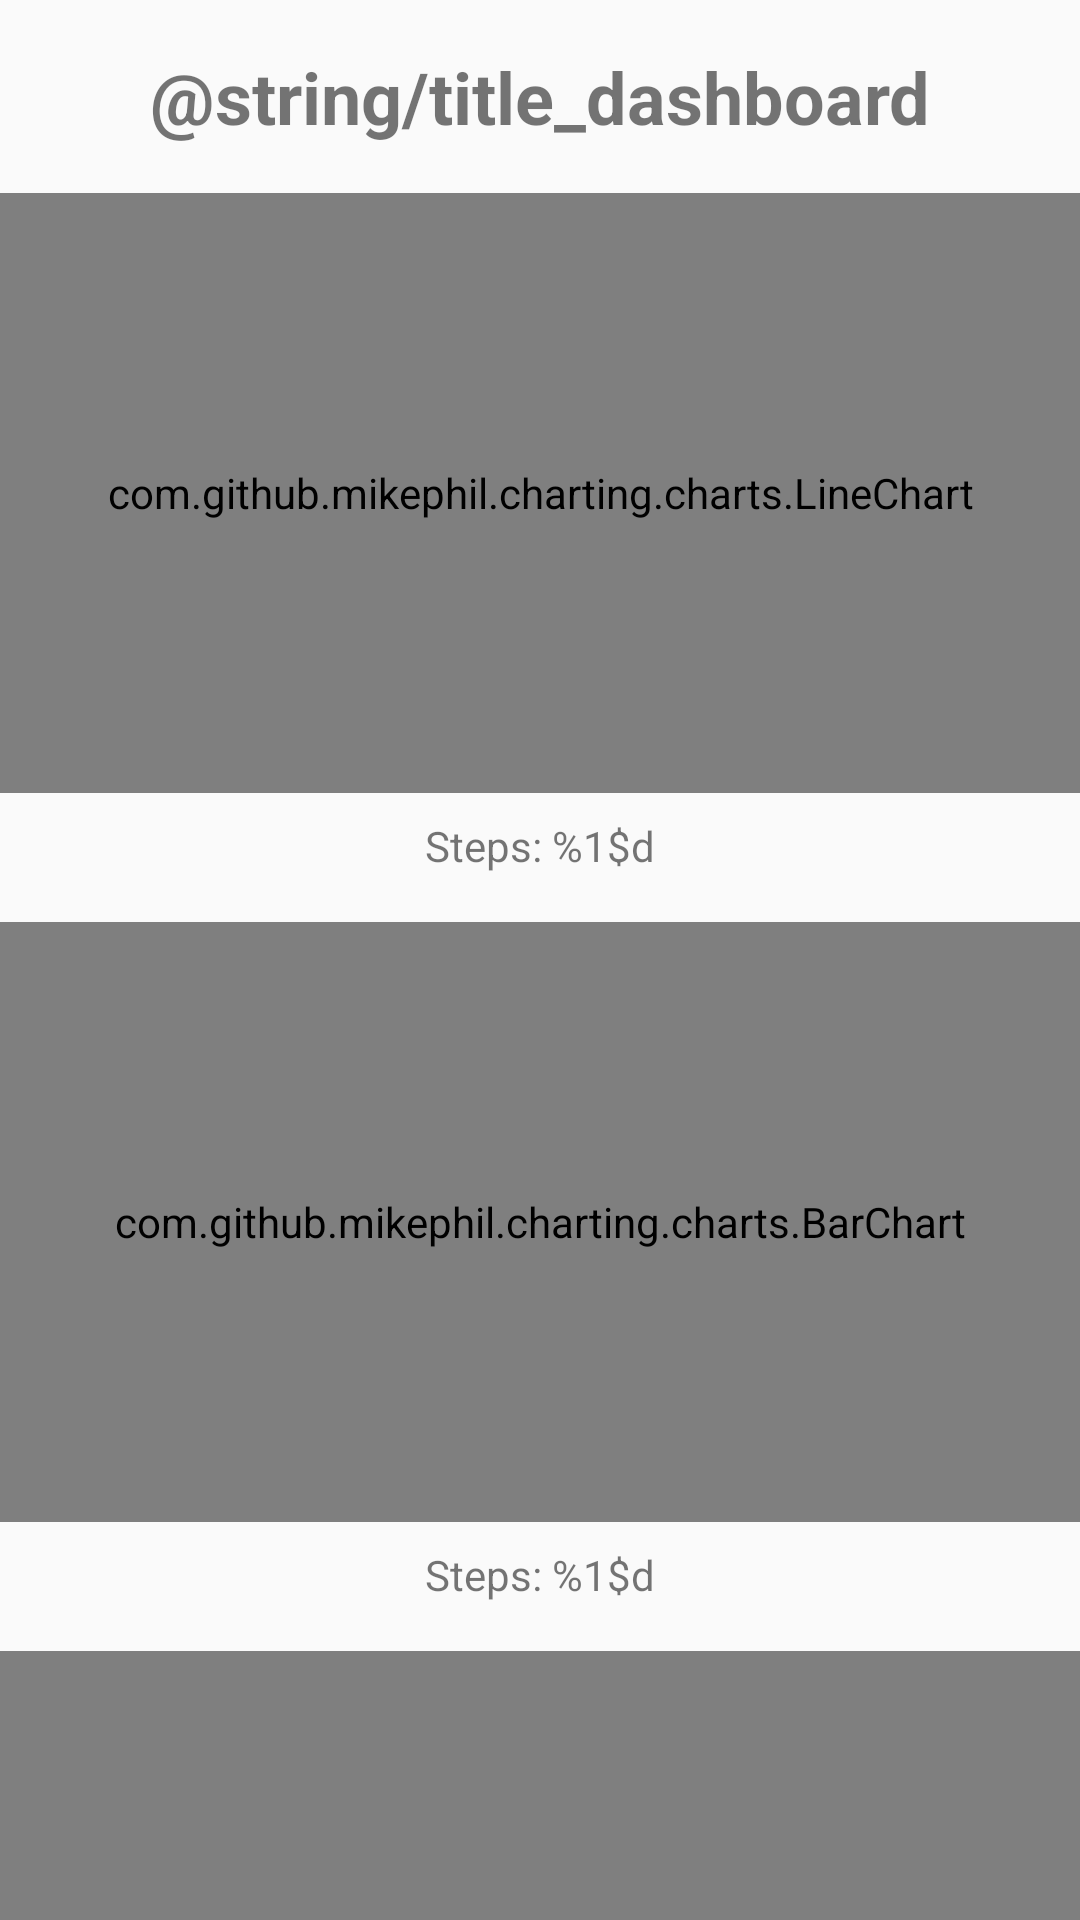

Produce the Android XML layout that renders to this screen, including the resource entries it uses.
<!-- AndroidManifest.xml: application theme Theme.StepsTracker -->
<!-- res/layout/fragment_dashboard.xml -->
<?xml version="1.0" encoding="utf-8"?>
<androidx.constraintlayout.widget.ConstraintLayout xmlns:android="http://schemas.android.com/apk/res/android"
    xmlns:app="http://schemas.android.com/apk/res-auto"
    xmlns:tools="http://schemas.android.com/tools"
    android:layout_width="match_parent"
    android:layout_height="match_parent"
    tools:context=".ui.dashboard.DashboardFragment">

    <TextView
        android:id="@+id/text_dashboard_title"
        android:layout_width="wrap_content"
        android:layout_height="wrap_content"
        android:layout_marginTop="16dp"
        android:text="@string/title_dashboard"
        android:textSize="24sp"
        android:textStyle="bold"
        app:layout_constraintEnd_toEndOf="parent"
        app:layout_constraintStart_toStartOf="parent"
        app:layout_constraintTop_toTopOf="parent" />

    <com.github.mikephil.charting.charts.LineChart
        android:id="@+id/chart_daily"
        android:layout_width="0dp"
        android:layout_height="200dp"
        android:layout_marginTop="16dp"
        app:layout_constraintEnd_toEndOf="parent"
        app:layout_constraintStart_toStartOf="parent"
        app:layout_constraintTop_toBottomOf="@id/text_dashboard_title" />

    <TextView
        android:id="@+id/text_daily_steps"
        android:layout_width="wrap_content"
        android:layout_height="wrap_content"
        android:layout_marginTop="8dp"
        android:text="@string/steps_count"
        app:layout_constraintEnd_toEndOf="parent"
        app:layout_constraintStart_toStartOf="parent"
        app:layout_constraintTop_toBottomOf="@id/chart_daily" />

    <com.github.mikephil.charting.charts.BarChart
        android:id="@+id/chart_weekly"
        android:layout_width="0dp"
        android:layout_height="200dp"
        android:layout_marginTop="16dp"
        app:layout_constraintEnd_toEndOf="parent"
        app:layout_constraintStart_toStartOf="parent"
        app:layout_constraintTop_toBottomOf="@id/text_daily_steps" />

    <TextView
        android:id="@+id/text_weekly_steps"
        android:layout_width="wrap_content"
        android:layout_height="wrap_content"
        android:layout_marginTop="8dp"
        android:text="@string/steps_count"
        app:layout_constraintEnd_toEndOf="parent"
        app:layout_constraintStart_toStartOf="parent"
        app:layout_constraintTop_toBottomOf="@id/chart_weekly" />

    <com.github.mikephil.charting.charts.PieChart
        android:id="@+id/chart_monthly"
        android:layout_width="0dp"
        android:layout_height="200dp"
        android:layout_marginTop="16dp"
        app:layout_constraintEnd_toEndOf="parent"
        app:layout_constraintStart_toStartOf="parent"
        app:layout_constraintTop_toBottomOf="@id/text_weekly_steps" />

    <TextView
        android:id="@+id/text_monthly_steps"
        android:layout_width="wrap_content"
        android:layout_height="wrap_content"
        android:layout_marginTop="8dp"
        android:text="@string/steps_count"
        app:layout_constraintEnd_toEndOf="parent"
        app:layout_constraintStart_toStartOf="parent"
        app:layout_constraintTop_toBottomOf="@id/chart_monthly" />

</androidx.constraintlayout.widget.ConstraintLayout>
<!-- resources referenced by this layout -->
<resources>
  <string name="steps_count">Steps: %1$d</string>
  <style name="Theme.StepsTracker" parent="android:Theme.Material.Light.NoActionBar">
          <item name="android:statusBarColor">@android:color/transparent</item>
          <item name="android:navigationBarColor">@android:color/transparent</item>
          <item name="android:windowLightStatusBar">true</item>
          <item name="android:windowLightNavigationBar">true</item>
      </style>
</resources>
